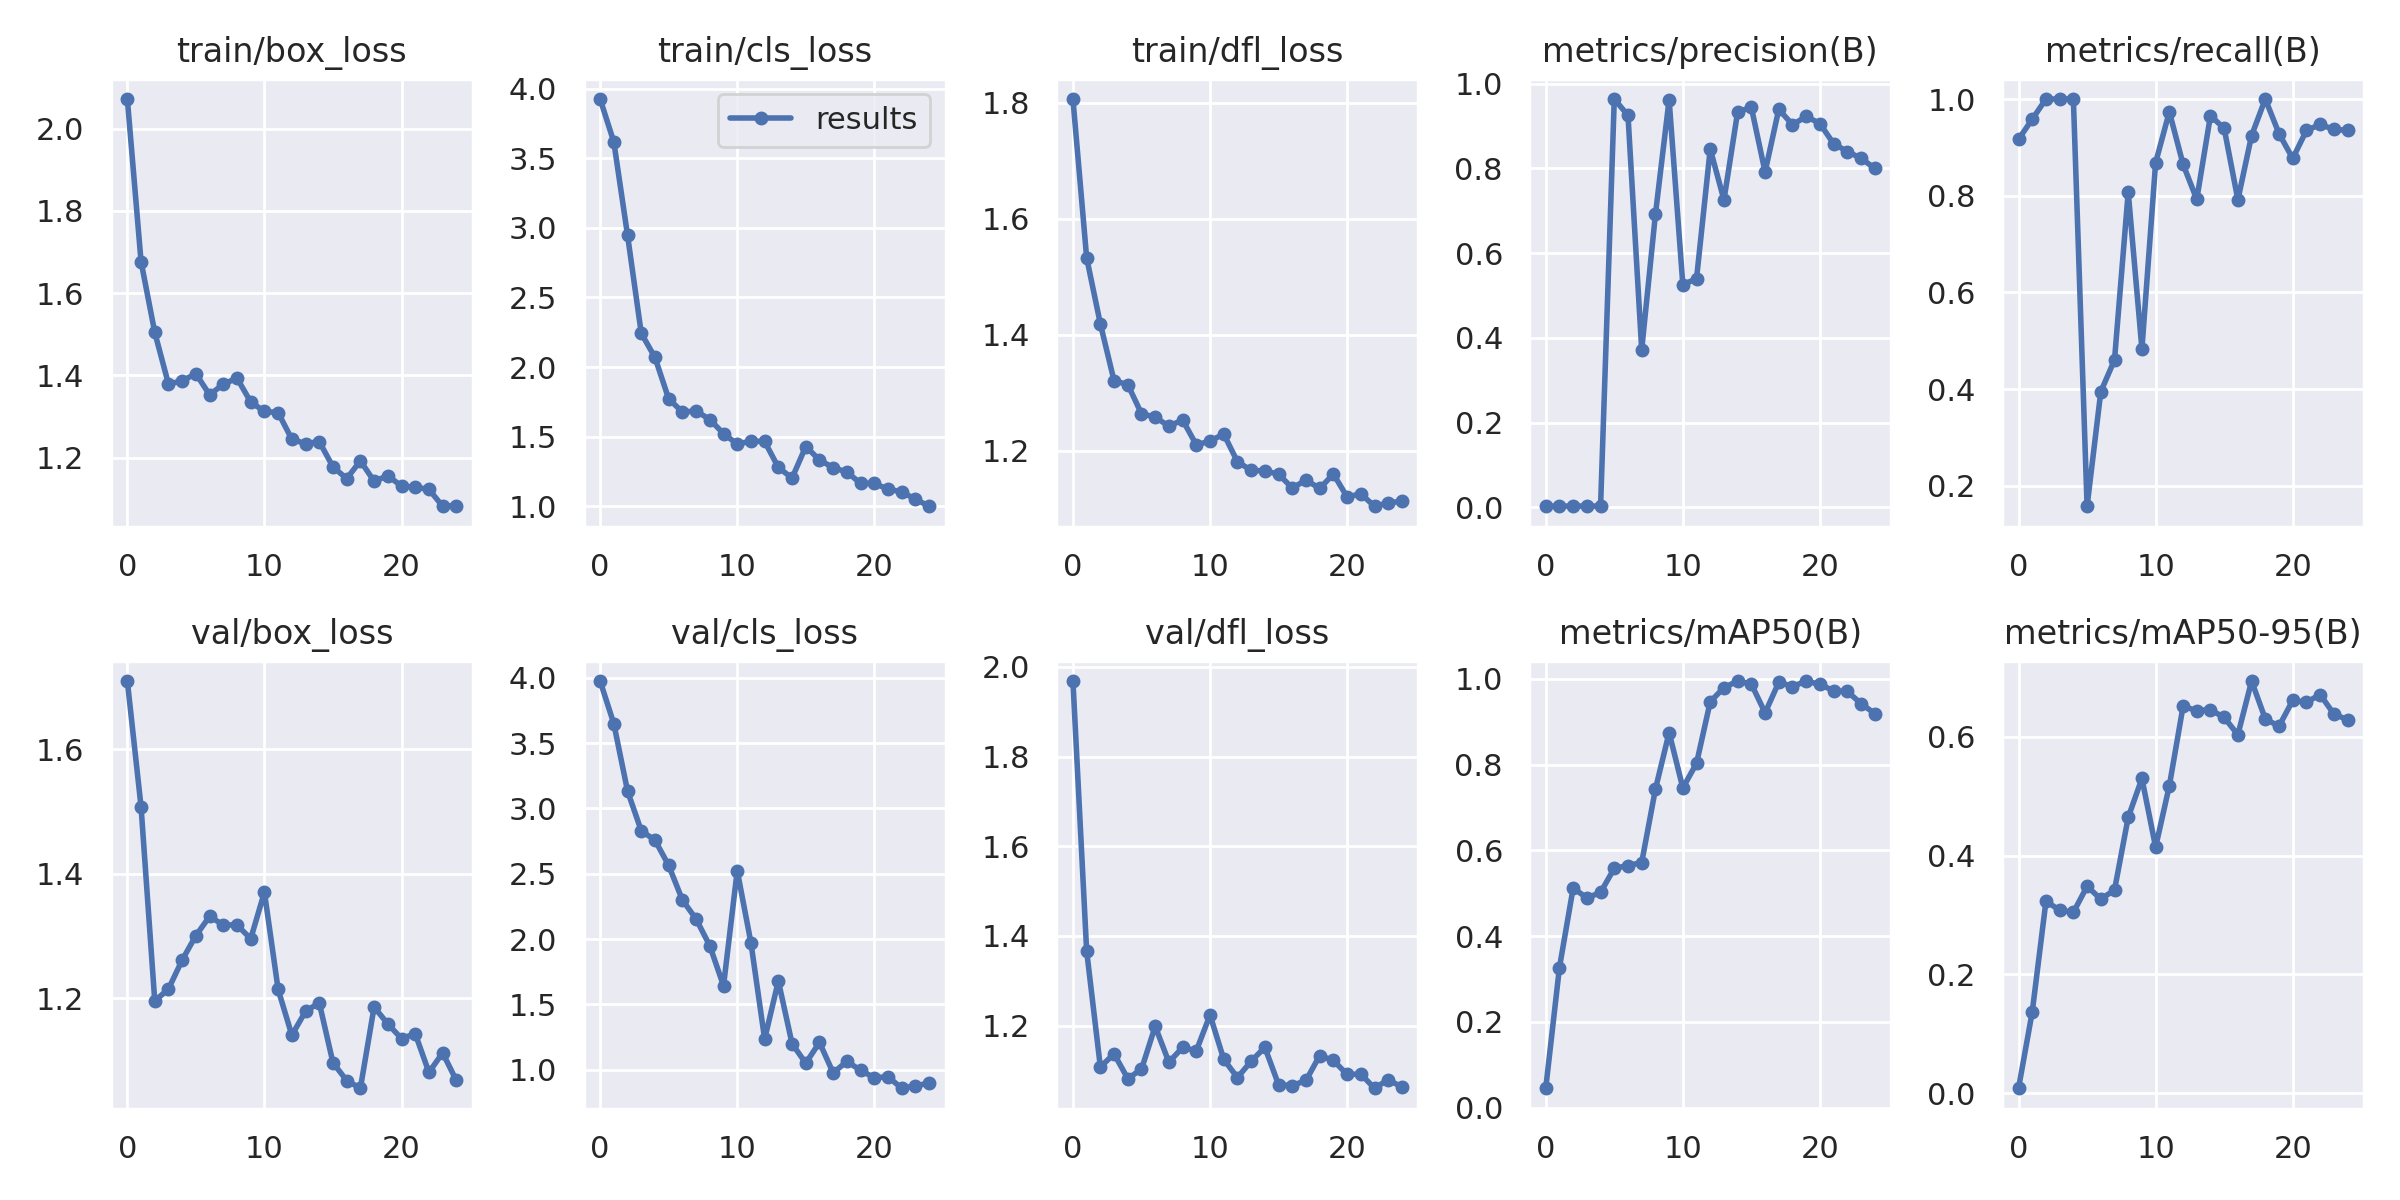

Data behind this chart, as committed beside it:
epoch, train/box_loss, train/cls_loss, train/dfl_loss, metrics/precision(B), metrics/recall(B), metrics/mAP50(B), metrics/mAP50-95(B), val/box_loss, val/cls_loss, val/dfl_loss, lr/pg0, lr/pg1, lr/pg2
0, 2.072, 3.925, 1.806, 0.00291, 0.9167, 0.04546, 0.00816, 1.71, 3.975, 1.968, 0.0892, 0.0012, 0.0012
1, 1.677, 3.616, 1.533, 0.00301, 0.9583, 0.327, 0.1369, 1.508, 3.647, 1.367, 0.0774, 0.002401, 0.002401
2, 1.505, 2.946, 1.419, 0.00346, 1, 0.5124, 0.3231, 1.195, 3.132, 1.108, 0.0655, 0.003499, 0.003499
3, 1.379, 2.243, 1.321, 0.00339, 1, 0.4892, 0.308, 1.215, 2.828, 1.137, 0.05349, 0.004494, 0.004494
4, 1.387, 2.069, 1.314, 0.00324, 1, 0.5021, 0.3044, 1.261, 2.757, 1.082, 0.04139, 0.005386, 0.005386
5, 1.404, 1.772, 1.264, 0.9639, 0.1579, 0.5583, 0.3482, 1.3, 2.564, 1.103, 0.02917, 0.006175, 0.006175
6, 1.353, 1.677, 1.258, 0.9252, 0.3947, 0.5648, 0.3268, 1.331, 2.299, 1.198, 0.01686, 0.006862, 0.006862
7, 1.379, 1.685, 1.242, 0.3724, 0.4605, 0.5718, 0.3419, 1.318, 2.153, 1.118, 0.007228, 0.007228, 0.007228
8, 1.393, 1.623, 1.253, 0.6915, 0.8077, 0.7426, 0.4645, 1.317, 1.948, 1.151, 0.007228, 0.007228, 0.007228
9, 1.336, 1.522, 1.21, 0.9622, 0.4833, 0.8749, 0.5298, 1.295, 1.642, 1.144, 0.006832, 0.006832, 0.006832
10, 1.312, 1.447, 1.217, 0.5257, 0.8684, 0.7457, 0.4143, 1.37, 2.524, 1.224, 0.006436, 0.006436, 0.006436
11, 1.31, 1.468, 1.229, 0.54, 0.9737, 0.8031, 0.5176, 1.214, 1.972, 1.125, 0.00604, 0.00604, 0.00604
12, 1.245, 1.466, 1.181, 0.8458, 0.8652, 0.9468, 0.6512, 1.14, 1.234, 1.084, 0.005644, 0.005644, 0.005644
13, 1.234, 1.279, 1.166, 0.7257, 0.7925, 0.9796, 0.6443, 1.179, 1.679, 1.121, 0.005248, 0.005248, 0.005248
14, 1.239, 1.203, 1.165, 0.9338, 0.9655, 0.9947, 0.6456, 1.192, 1.199, 1.151, 0.004852, 0.004852, 0.004852
15, 1.178, 1.429, 1.159, 0.944, 0.9393, 0.9879, 0.6326, 1.096, 1.05, 1.068, 0.004456, 0.004456, 0.004456
16, 1.149, 1.333, 1.135, 0.7917, 0.7917, 0.9208, 0.6036, 1.067, 1.209, 1.066, 0.00406, 0.00406, 0.00406
17, 1.192, 1.277, 1.149, 0.9397, 0.9244, 0.992, 0.694, 1.055, 0.9752, 1.077, 0.003664, 0.003664, 0.003664
18, 1.143, 1.246, 1.135, 0.9031, 1, 0.982, 0.6302, 1.186, 1.064, 1.133, 0.003268, 0.003268, 0.003268
19, 1.156, 1.165, 1.16, 0.923, 0.9285, 0.995, 0.6178, 1.158, 0.9946, 1.122, 0.002872, 0.002872, 0.002872
20, 1.131, 1.165, 1.12, 0.9058, 0.8771, 0.987, 0.6615, 1.135, 0.9383, 1.091, 0.002476, 0.002476, 0.002476
21, 1.128, 1.123, 1.125, 0.8584, 0.9349, 0.9724, 0.6581, 1.143, 0.9459, 1.092, 0.00208, 0.00208, 0.00208
22, 1.123, 1.104, 1.104, 0.84, 0.9474, 0.9706, 0.6713, 1.08, 0.8579, 1.06, 0.001684, 0.001684, 0.001684
23, 1.082, 1.051, 1.11, 0.8239, 0.9373, 0.9424, 0.6385, 1.112, 0.8769, 1.079, 0.001288, 0.001288, 0.001288
24, 1.084, 1, 1.113, 0.8004, 0.9352, 0.9191, 0.6286, 1.067, 0.897, 1.063, 0.000892, 0.000892, 0.000892
